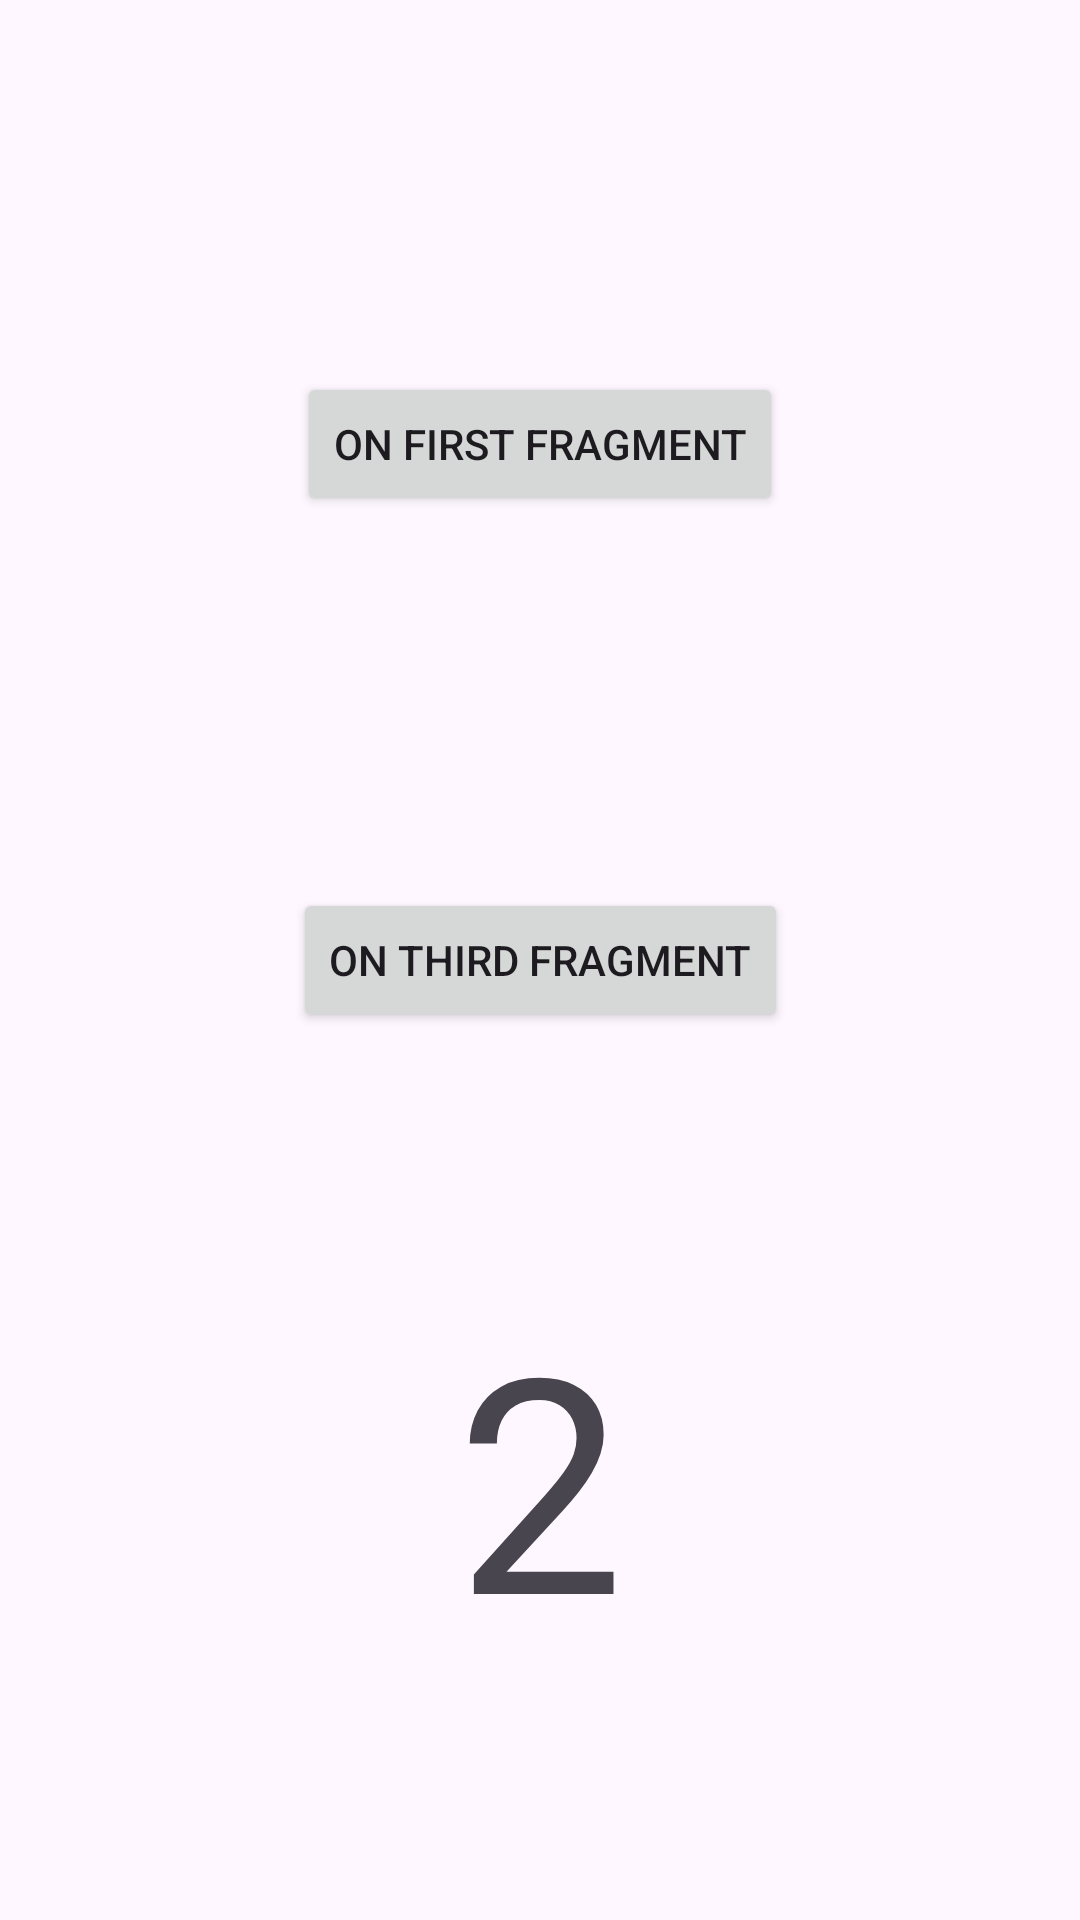

Android layout source for this screen:
<!-- AndroidManifest.xml: application theme Theme.Work2FragmentManager -->
<!-- res/layout/fragment_second.xml -->
<?xml version="1.0" encoding="utf-8"?>
<androidx.constraintlayout.widget.ConstraintLayout xmlns:android="http://schemas.android.com/apk/res/android"
    xmlns:app="http://schemas.android.com/apk/res-auto"
    xmlns:tools="http://schemas.android.com/tools"
    android:layout_width="match_parent"
    android:layout_height="match_parent"
    tools:context=".SecondFragment">

    <Button
        android:id="@+id/second_fragment_on_third_fragment_btn"
        android:layout_width="wrap_content"
        android:layout_height="wrap_content"
        android:text="On Third Fragment"
        app:layout_constraintBottom_toBottomOf="parent"
        app:layout_constraintEnd_toEndOf="parent"
        app:layout_constraintStart_toStartOf="parent"
        app:layout_constraintTop_toTopOf="parent" />

    <Button
        android:id="@+id/second_fragment_on_first_fragment_btn"
        android:layout_width="wrap_content"
        android:layout_height="wrap_content"
        android:text="On First Fragment"
        app:layout_constraintBottom_toTopOf="@+id/second_fragment_on_third_fragment_btn"
        app:layout_constraintEnd_toEndOf="parent"
        app:layout_constraintStart_toStartOf="parent"
        app:layout_constraintTop_toTopOf="parent" />

    <TextView
        android:layout_width="wrap_content"
        android:layout_height="wrap_content"
        android:text="2"
        android:textSize="100dp"
        app:layout_constraintBottom_toBottomOf="parent"
        app:layout_constraintEnd_toEndOf="parent"
        app:layout_constraintStart_toStartOf="parent"
        app:layout_constraintTop_toBottomOf="@+id/second_fragment_on_third_fragment_btn" />

</androidx.constraintlayout.widget.ConstraintLayout>
<!-- resources referenced by this layout -->
<resources>
  <style name="Theme.Work2FragmentManager" parent="Base.Theme.Work2FragmentManager" />
  <style name="Base.Theme.Work2FragmentManager" parent="Theme.Material3.DayNight.NoActionBar">
          
          
      </style>
</resources>
